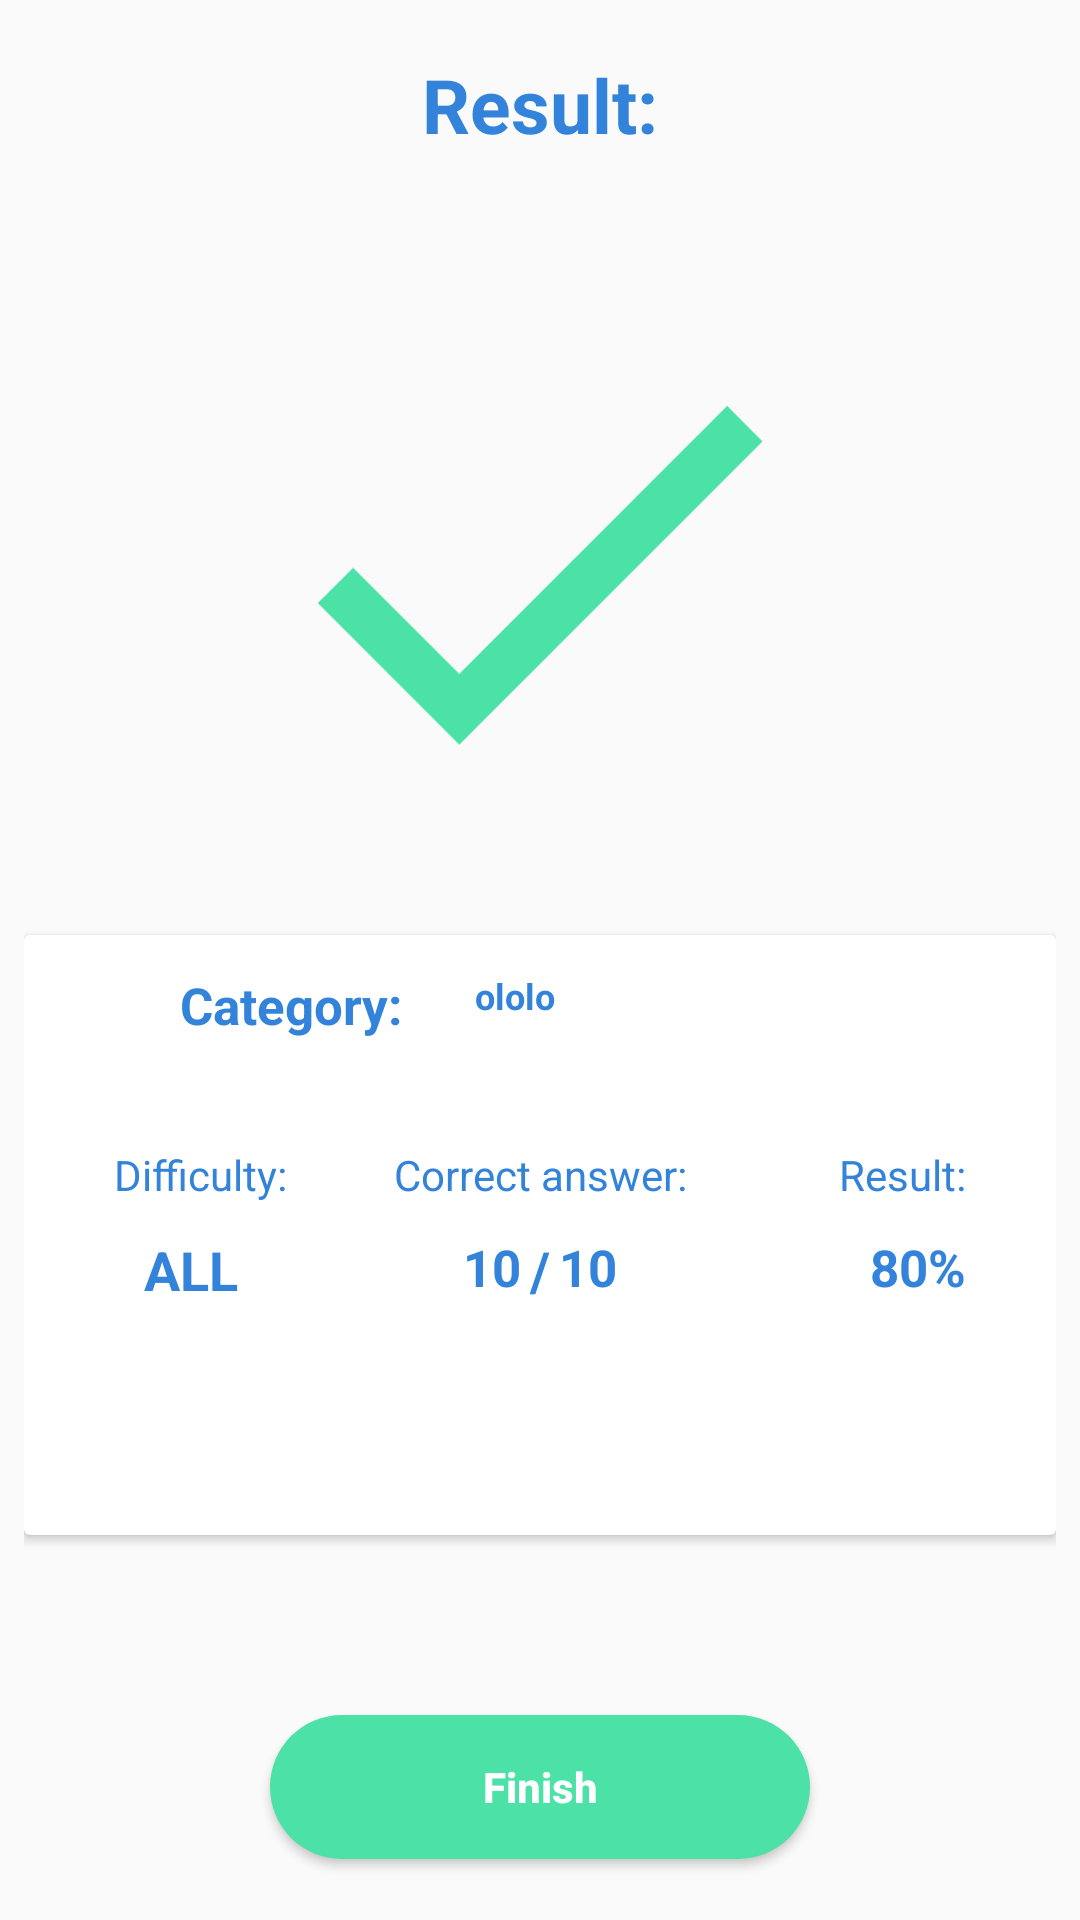

This screen was rendered from an Android layout file. Write that file and the resources it references.
<!-- AndroidManifest.xml: application theme AppTheme -->
<!-- res/layout/activity_result.xml -->
<?xml version="1.0" encoding="utf-8"?>
<androidx.constraintlayout.widget.ConstraintLayout xmlns:android="http://schemas.android.com/apk/res/android"
    xmlns:app="http://schemas.android.com/apk/res-auto"
    xmlns:tools="http://schemas.android.com/tools"
    android:layout_width="match_parent"
    android:layout_height="match_parent"
    android:padding="8dp"
    tools:context=".quizApp.ui.result.ResultActivity">

    <TextView
        android:id="@+id/resultName"
        android:layout_width="match_parent"
        android:layout_height="wrap_content"
        android:layout_marginTop="10dp"
        android:gravity="center"
        android:text="@string/result"
        android:textColor="@color/answer"
        android:textSize="25sp"
        android:textStyle="bold"
        app:layout_constraintEnd_toEndOf="parent"
        app:layout_constraintStart_toStartOf="parent"
        app:layout_constraintTop_toTopOf="parent" />

    <ImageView
        android:id="@+id/result"
        android:layout_width="150dp"
        android:layout_height="200dp"
        android:layout_marginTop="40dp"
        android:src="@drawable/ic_mask"
        app:layout_constraintEnd_toEndOf="parent"
        app:layout_constraintStart_toStartOf="parent"
        app:layout_constraintTop_toBottomOf="@id/resultName" />

    <androidx.cardview.widget.CardView
        android:id="@+id/resultCard"
        android:layout_width="match_parent"
        android:layout_height="200dp"
        android:layout_marginTop="20dp"
        app:layout_constraintEnd_toEndOf="parent"
        app:layout_constraintStart_toStartOf="parent"
        app:layout_constraintTop_toBottomOf="@id/result">

        <androidx.constraintlayout.widget.ConstraintLayout
            android:layout_width="match_parent"
            android:layout_height="match_parent">

            <TextView
                android:id="@+id/result_card_name"
                android:layout_width="wrap_content"
                android:layout_height="wrap_content"
                android:layout_marginStart="50dp"
                android:layout_marginTop="10dp"
                android:layout_marginRight="20dp"
                android:padding="2dp"
                android:text="@string/categoryR"
                android:textColor="@color/answer"

                android:textSize="17sp"
                android:textStyle="bold"
                app:layout_constraintStart_toStartOf="parent"
                app:layout_constraintTop_toTopOf="parent" />

            <TextView
                android:id="@+id/resultCardCategory"
                android:layout_width="wrap_content"
                android:layout_height="wrap_content"
                android:layout_marginStart="20dp"
                android:layout_marginTop="10dp"
                android:padding="2dp"
                android:text="@string/ololo"
                android:textColor="@color/answer"
                android:textSize="12sp"
                android:textStyle="bold"
                app:layout_constraintStart_toEndOf="@id/result_card_name"
                app:layout_constraintTop_toTopOf="parent" />

            <TextView
                android:id="@+id/difficulty"
                android:layout_width="wrap_content"
                android:layout_height="wrap_content"
                android:layout_marginStart="30dp"
                android:layout_marginTop="40dp"
                android:text="@string/difficultyR"
                android:textColor="@color/answer"
                app:layout_constraintStart_toStartOf="parent"
                app:layout_constraintTop_toBottomOf="@id/resultCardCategory" />

            <TextView
                android:id="@+id/r_correct_answer"
                android:layout_width="wrap_content"
                android:layout_height="wrap_content"
                android:layout_marginTop="40dp"
                android:text="@string/correct_answer"
                android:textColor="@color/answer"

                app:layout_constraintEnd_toEndOf="parent"
                app:layout_constraintStart_toStartOf="parent"
                app:layout_constraintTop_toBottomOf="@id/resultCardCategory" />

            <TextView
                android:id="@+id/resultT"
                android:layout_width="wrap_content"
                android:layout_height="wrap_content"
                android:layout_marginTop="40dp"
                android:layout_marginEnd="30dp"
                android:text="@string/result"

                android:textColor="@color/answer"
                app:layout_constraintEnd_toEndOf="parent"
                app:layout_constraintTop_toBottomOf="@id/resultCardCategory" />

            <TextView
                android:id="@+id/difficultySet"
                android:layout_width="wrap_content"
                android:layout_height="wrap_content"
                android:layout_marginStart="40dp"
                android:layout_marginTop="10dp"
                android:text="@string/all"
                android:textColor="@color/answer"

                android:textSize="18sp"
                android:textStyle="bold"
                app:layout_constraintStart_toStartOf="parent"
                app:layout_constraintTop_toBottomOf="@id/difficulty" />

            <TextView
                android:id="@+id/correct_answer"
                android:layout_width="wrap_content"
                android:layout_height="wrap_content"
                android:layout_marginTop="10dp"
                android:text="@string/sim"
                android:textColor="@color/answer"
                android:textSize="18sp"
                android:textStyle="bold"
                app:layout_constraintEnd_toEndOf="parent"
                app:layout_constraintStart_toStartOf="parent"
                app:layout_constraintTop_toBottomOf="@id/r_correct_answer" />

            <TextView
                android:id="@+id/r_correct_answer_left"
                android:layout_width="wrap_content"
                android:layout_height="wrap_content"
                android:layout_marginTop="10dp"
                android:layout_marginEnd="3dp"
                android:text="@string/ten"
                android:textColor="@color/answer"

                android:textSize="17sp"
                android:textStyle="bold"
                app:layout_constraintEnd_toStartOf="@id/correct_answer"
                app:layout_constraintTop_toBottomOf="@id/r_correct_answer" />

            <TextView
                android:id="@+id/r_correct_answer_right"
                android:layout_width="wrap_content"
                android:layout_height="wrap_content"
                android:layout_marginStart="3dp"
                android:layout_marginTop="10dp"
                android:text="@string/ten"
                android:textColor="@color/answer"
                android:textSize="17sp"
                android:textStyle="bold"
                app:layout_constraintStart_toEndOf="@id/correct_answer"
                app:layout_constraintTop_toBottomOf="@id/r_correct_answer" />

            <TextView
                android:id="@+id/result_set"
                android:layout_width="wrap_content"
                android:layout_height="wrap_content"
                android:layout_marginTop="10dp"
                android:layout_marginEnd="30dp"
                android:text="@string/_80"
                android:textColor="@color/answer"
                android:textSize="17sp"
                android:textStyle="bold"
                app:layout_constraintEnd_toEndOf="parent"
                app:layout_constraintTop_toBottomOf="@id/resultT" />

        </androidx.constraintlayout.widget.ConstraintLayout>


    </androidx.cardview.widget.CardView>

    <Button
        android:id="@+id/resultFinish"
        android:layout_width="180dp"
        android:layout_height="wrap_content"
        android:layout_marginTop="60dp"
        android:background="@drawable/finish"
        android:text="@string/finish"
        android:textAllCaps="false"
        android:textColor="@android:color/white"
        android:textStyle="bold"
        app:layout_constraintEnd_toEndOf="parent"
        app:layout_constraintStart_toStartOf="parent"
        app:layout_constraintTop_toBottomOf="@id/resultCard" />

</androidx.constraintlayout.widget.ConstraintLayout>
<!-- resources referenced by this layout -->
<resources>
  <color name="answer">#3383DA</color>
  <!-- drawable finish (drawable) -->
  <?xml version="1.0" encoding="utf-8"?>
  <selector xmlns:android="http://schemas.android.com/apk/res/android">
      <item android:state_pressed="false">
          <shape>
              <solid android:color="#4CE2A7" />
              <corners android:radius="100dp" />
          </shape>
      </item>
      <item android:state_pressed="true">
          <shape>
              <solid android:color="#055938" />
              <corners android:radius="6dp" />
          </shape>
      </item>
  </selector>
  <!-- drawable ic_mask (drawable) -->
  <vector xmlns:android="http://schemas.android.com/apk/res/android"
      android:width="92dp"
      android:height="71dp"
      android:viewportWidth="92"
      android:viewportHeight="71">
      <path
          android:fillColor="#4CE2A7"
          android:fillType="evenOdd"
          android:pathData="M29.4997,55.7L7.7997,34L0.5664,41.2333L29.4997,70.1667L91.4997,8.1667L84.2664,0.9334L29.4997,55.7Z" />
  </vector>
  <string name="_80">80%</string>
  <string name="all">ALL</string>
  <string name="categoryR">Category:</string>
  <string name="correct_answer">Correct answer:</string>
  <string name="difficultyR">Difficulty:</string>
  <string name="finish">Finish</string>
  <string name="ololo">ololo</string>
  <string name="result">Result:</string>
  <string name="sim">/</string>
  <string name="ten">10</string>
  <style name="AppTheme" parent="Theme.AppCompat.Light.NoActionBar">
          <item name="colorPrimary">@color/answer</item>
          <item name="colorPrimaryDark">@color/answer</item>
          <item name="colorAccent">@color/answer</item>
      </style>
</resources>
